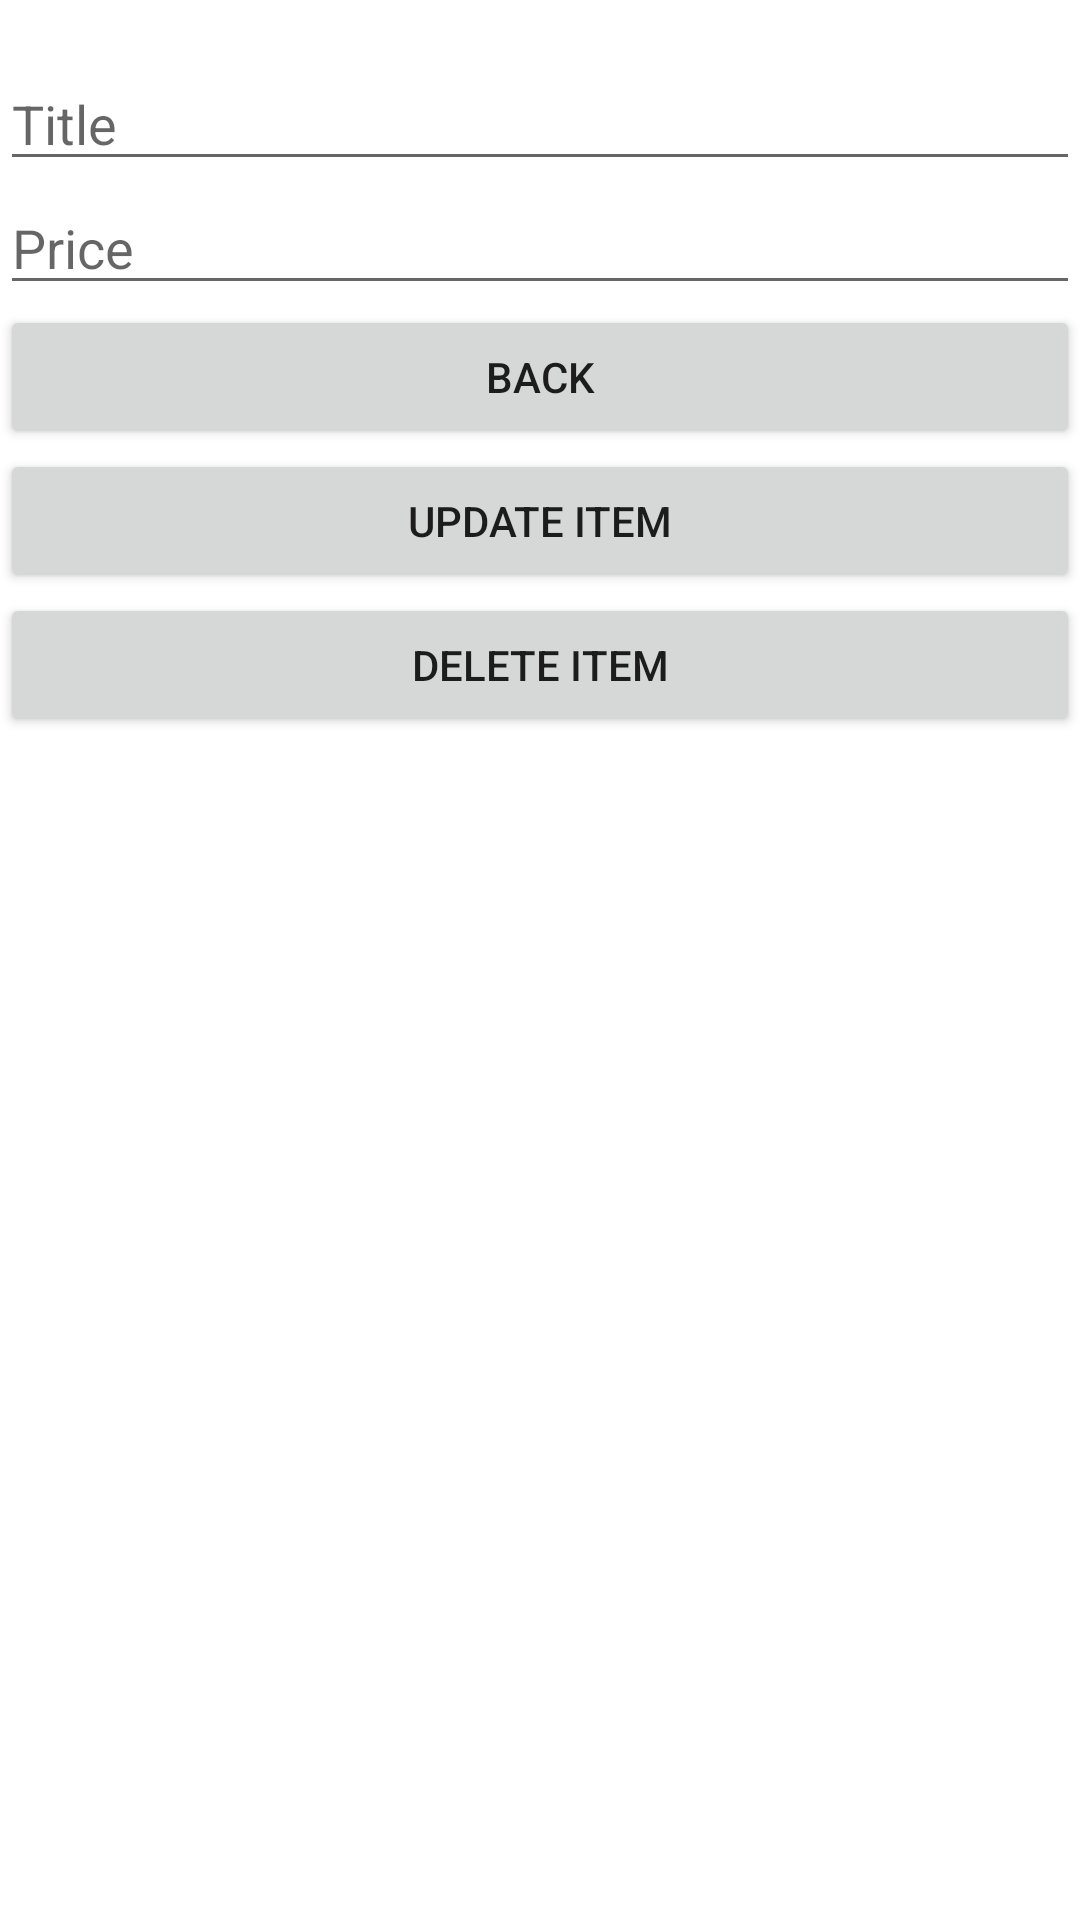

Here is an Android app screen rendered from its layout file. Give the layout XML and the strings, colors and styles it references.
<!-- AndroidManifest.xml: application theme Theme.ObligatoriskOpgave -->
<!-- res/layout/fragment_sales_items_on_list.xml -->
<?xml version="1.0" encoding="utf-8"?>
<LinearLayout xmlns:android="http://schemas.android.com/apk/res/android"
    xmlns:tools="http://schemas.android.com/tools"
    android:layout_width="match_parent"
    android:layout_height="match_parent"
    android:orientation="vertical"
    tools:context="SalesItemsOnList">

    <TextView
        android:id="@+id/textview_message"
        android:layout_width="wrap_content"
        android:layout_height="wrap_content" />

    <EditText
        android:id="@+id/editText_title"
        android:layout_width="match_parent"
        android:layout_height="wrap_content"
        android:hint="Title"
        android:inputType="text" />

    <EditText
        android:id="@+id/editText_price"
        android:layout_width="match_parent"
        android:layout_height="wrap_content"
        android:hint="Price"
        android:inputType="numberDecimal" />

    <Button
        android:id="@+id/button_back"
        android:layout_width="match_parent"
        android:layout_height="wrap_content"
        android:text="Back" />

    <Button
        android:id="@+id/update_button"
        android:layout_width="match_parent"
        android:layout_height="wrap_content"
        android:text="Update Item"/>

    <Button
        android:id="@+id/delte_button"
        android:layout_width="match_parent"
        android:layout_height="wrap_content"
        android:text="Delete Item"/>





</LinearLayout>
<!-- resources referenced by this layout -->
<resources>
  <style name="Theme.ObligatoriskOpgave" parent="Theme.MaterialComponents.DayNight.DarkActionBar">
          
          <item name="colorPrimary">@color/purple_500</item>
          <item name="colorPrimaryVariant">@color/purple_700</item>
          <item name="colorOnPrimary">@color/white</item>
          
          <item name="colorSecondary">@color/teal_200</item>
          <item name="colorSecondaryVariant">@color/teal_700</item>
          <item name="colorOnSecondary">@color/black</item>
          
          <item name="android:statusBarColor">?attr/colorPrimaryVariant</item>
          
      </style>
  <!-- not gathered from this repository: default colours our renderer supplied (Android Studio template values) -->
  <color name="purple_500">#FF6200EE</color>
  <color name="purple_700">#FF3700B3</color>
  <color name="teal_200">#FF03DAC5</color>
  <color name="teal_700">#FF018786</color>
  <color name="black">#FF000000</color>
  <color name="white">#FFFFFFFF</color>
</resources>
